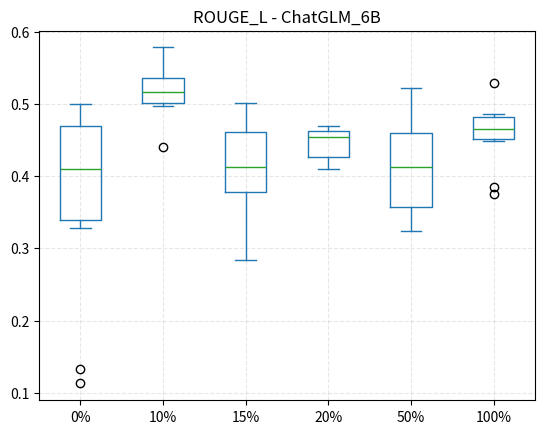

This figure's Python source:
# Box Plot von ChatGLM Modell mit der Daten
import pandas as pd
import matplotlib.pyplot as plt

# Daten für BLEU
BLEU = {
'0%': [0.12638, 0.15842, 0.12645, 0.12687, 0.11881, 0.12657, 0.10871, 0.12665, 0.15737, 0.12576],
'10%': [0.06198, 0.07996, 0.07767, 0.09983, 0.07565, 0.06198, 0.07896, 0.07695, 0.06287, 0.07854],
'15%': [0.07756, 0.01054, 0.12841, 0.11389, 0.07195, 0.13163, 0.09705, 0.10356, 0.07952, 0.12589],
"20%": [0.17749, 0.08447, 0.18829, 0.13545, 0.11289, 0.1071, 0.15578, 0.11357, 0.1652, 0.17921],
'50%': [0.16993, 0.13544, 0.07819, 0.11451, 0.09454, 0.06426, 0.0872, 0.12452, 0.08554, 0.07436],
'100%': [0.109, 0.0492, 0.15155, 0.13207, 0.12272, 0.19074, 0.13865, 0.12207, 0.12364, 0.11908]
}

# Daten für Perplexität
PPL = {
'0%': [105.43, 127.63, 146.778, 136.778, 78.42, 138.788, 108.49, 142.693, 136.94, 136.874],
'10%': [70.353, 90.35, 65.43, 80.27, 125.08, 70.353, 158.35, 135.375, 79.496, 139.463],
'15%': [95.61, 166.32, 58.35, 127.06, 56.36, 147.96, 96.39, 147.187, 96.78, 126.75],
"20%": [84.61, 107.66, 118.84, 113.92, 154.39, 87.28, 102.57, 134.57, 85.92, 93.92],
'50%': [132.456, 247.16, 292.83, 207.85, 198.75, 306.82, 289.78, 224.86, 199.95, 298.76],
'100%': [215.024, 119.42, 98.9, 127.56, 86.15, 83.65, 178.17, 197.56, 96.1, 195.087]
}

# Daten für ROUGE
ROUGE_1 = {
'0%': [0.53437, 0.54541, 0.41940, 0.47479, 0.11289, 0.46479, 0.11289, 0.46537, 0.53442, 0.45432],
'10%': [0.53675, 0.60071, 0.49985, 0.55541, 0.53386, 0.53675, 0.58873, 0.58971, 0.54677, 0.59839],
'15%': [0.56381, 0.30541, 0.50571, 0.45407, 0.49088, 0.44826, 0.47987, 0.43596, 0.45797, 0.45477],
"20%": [0.53192, 0.47186, 0.43139, 0.49255, 0.52991, 0.53203, 0.49734, 0.5372, 0.52371, 0.49377],
'50%': [0.5401, 0.46895, 0.52595, 0.47212, 0.38655, 0.3776, 0.5043, 0.46338, 0.37675, 0.35542],
'100%': [0.42624, 0.47912, 0.51806, 0.49464, 0.52315, 0.54691, 0.48994, 0.46464, 0.50915, 0.42578]
}
ROUGE_2 = {
'0%': [0.34697, 0.37854, 0.30228, 0.30116, 0.0, 0.28763, 0.07694, 0.31228, 0.36672, 0.33117],
'10%': [0.34815, 0.38234, 0.28399, 0.38751, 0.32231, 0.34815, 0.36348, 0.39234, 0.35836, 0.35762],
'15%': [0.37141, 0.11600, 0.34319, 0.28056, 0.33559, 0.26958, 0.31259, 0.27435, 0.31202, 0.27856],
"20%": [0.35958, 0.33654, 0.30178, 0.32443, 0.33114, 0.38126, 0.35835, 0.34011, 0.38074, 0.33453],
'50%': [0.40845, 0.3037, 0.33142, 0.32973, 0.26698, 0.24952, 0.32871, 0.30972, 0.25692, 0.23853],
'100%': [0.26051, 0.28814, 0.33387, 0.32437, 0.31511, 0.40176, 0.40435, 0.32137, 0.30011, 0.25931]
}
ROUGE_L = {
'0%': [0.48884, 0.49988, 0.39152, 0.42794, 0.11289, 0.32785, 0.13294, 0.37156, 0.47857, 0.43864],
'10%': [0.50168, 0.55713, 0.44057, 0.53329, 0.49707, 0.50168, 0.53733, 0.57793, 0.50567, 0.52599],
'15%': [0.50110, 0.28315, 0.47502, 0.38564, 0.46305, 0.37494, 0.45373, 0.36950, 0.43089, 0.39537],
"20%": [0.46954, 0.46018, 0.40953, 0.42341, 0.46286, 0.46649, 0.42356, 0.45386, 0.45312, 0.43342],
'50%': [0.52127, 0.43386, 0.48065, 0.41669, 0.36433, 0.33473, 0.46902, 0.40721, 0.35439, 0.32453],
'100%': [0.3848, 0.448, 0.47313, 0.46273, 0.48567, 0.52912, 0.48518, 0.46002, 0.46737, 0.37561]
}

# Daten für WMD
WMD = {
'0%': [0.229, 0.221, 0.232, 0.313, 0.573, 0.333, 0.589, 0.332, 0.291, 0.311],
'10%': [0.230, 0.244, 0.237, 0.228, 0.250, 0.230, 0.249, 0.234, 0.229, 0.239],
'15%': [0.310, 0.287, 0.287, 0.272, 0.261, 0.282, 0.290, 0.278, 0.282, 0.284],
"20%": [0.232, 0.312, 0.299, 0.274, 0.254, 0.257, 0.268, 0.244, 0.256, 0.264],
'50%': [0.31, 0.258, 0.248, 0.309, 0.293, 0.309, 0.257, 0.302, 0.297, 0.307],
'100%': [0.214, 0.2456, 0.215, 0.272, 0.222, 0.215, 0.253, 0.269, 0.223, 0.217]
}
df = pd.DataFrame(ROUGE_L)
df.plot.box(title="ROUGE_L - ChatGLM_6B")
plt.grid(linestyle="--", alpha=0.3)
plt.show()

